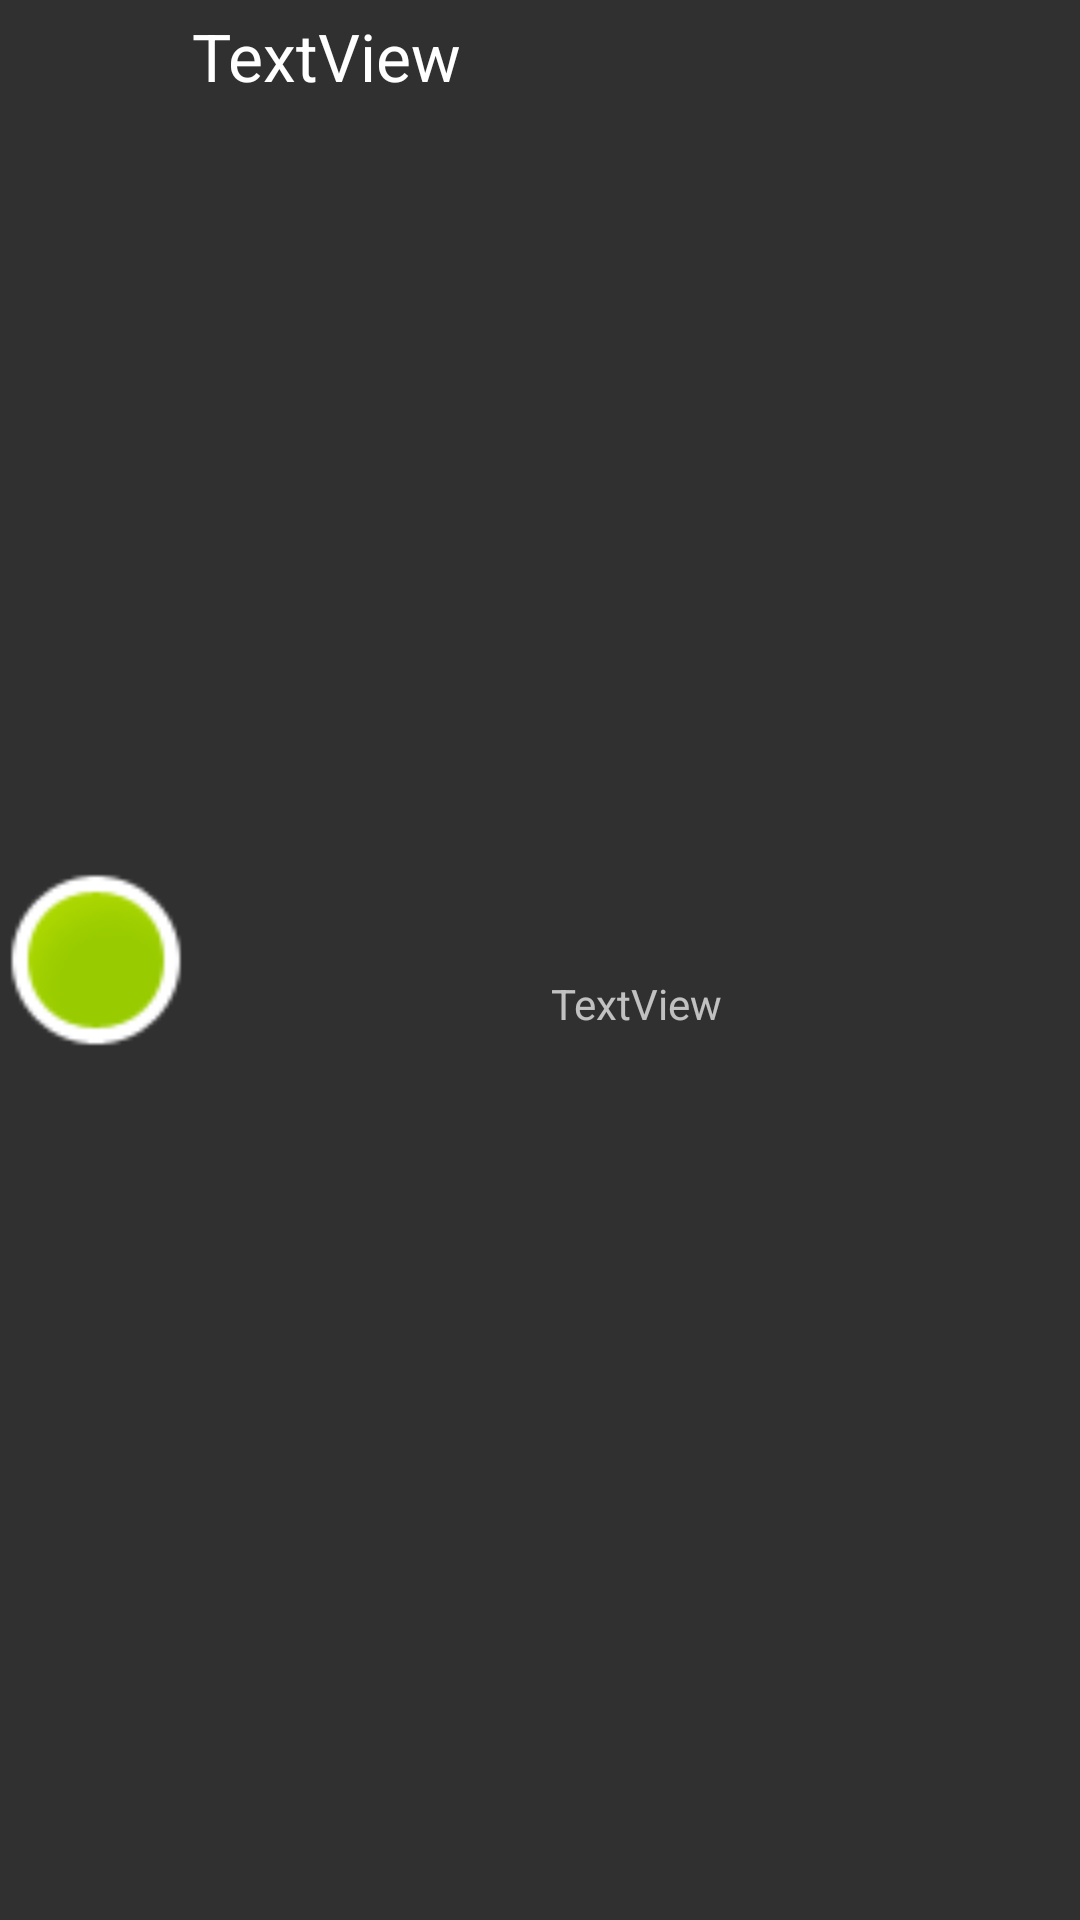

Reconstruct the res/layout file that produces this screen, plus the resources it refers to.
<!-- AndroidManifest.xml: application theme tema_aplicacio -->
<!-- res/layout/element_puntuacio.xml -->
<?xml version="1.0" encoding="utf-8"?>
<RelativeLayout xmlns:android="http://schemas.android.com/apk/res/android"
    xmlns:app="http://schemas.android.com/apk/res-auto"
    xmlns:tools="http://schemas.android.com/tools"
    android:layout_width="match_parent"
    android:layout_height="?android:attr/listPreferredItemHeight"
    android:paddingTop="@dimen/list_element_padding"
    android:paddingBottom="@dimen/list_element_padding">

    <ImageView
        android:id="@+id/icono"
        android:layout_width="?android:attr/listPreferredItemHeight"
        android:layout_height="match_parent"
        app:srcCompat="@android:drawable/presence_online"
        android:layout_alignParentLeft="true"/>

    <TextView
        android:id="@+id/titol"
        android:layout_width="match_parent"
        android:layout_height="wrap_content"
        android:layout_alignParentTop="true"
        android:layout_toRightOf="@id/icono"
        android:maxLines="1"
        android:text="TextView"
        android:textAppearance="?android:attr/textAppearanceLarge"/>

    <TextView
        android:id="@+id/subtitol"
        android:layout_width="match_parent"
        android:layout_height="match_parent"
        android:layout_below="@id/titol"
        android:layout_alignParentBottom="true"
        android:layout_toRightOf="@id/icono"
        android:gravity="center"
        android:text="TextView"
        tools:text="@string/other_text" />
</RelativeLayout>
<!-- resources referenced by this layout -->
<resources>
  <dimen name="list_element_padding">4dp</dimen>
  <string name="other_text">Altre text</string>
  <style name="tema_aplicacio" parent="Theme.AppCompat">
          <item name="colorPrimary">@color/colorPrimary</item>
          <item name="colorPrimaryDark">@color/colorPrimaryDark</item>
          <item name="colorAccent">@color/colorAccent</item>
      </style>
  <color name="colorPrimary">#3F3F3F</color>
  <color name="colorPrimaryDark">#131313</color>
  <color name="colorAccent">#F06292</color>
</resources>
